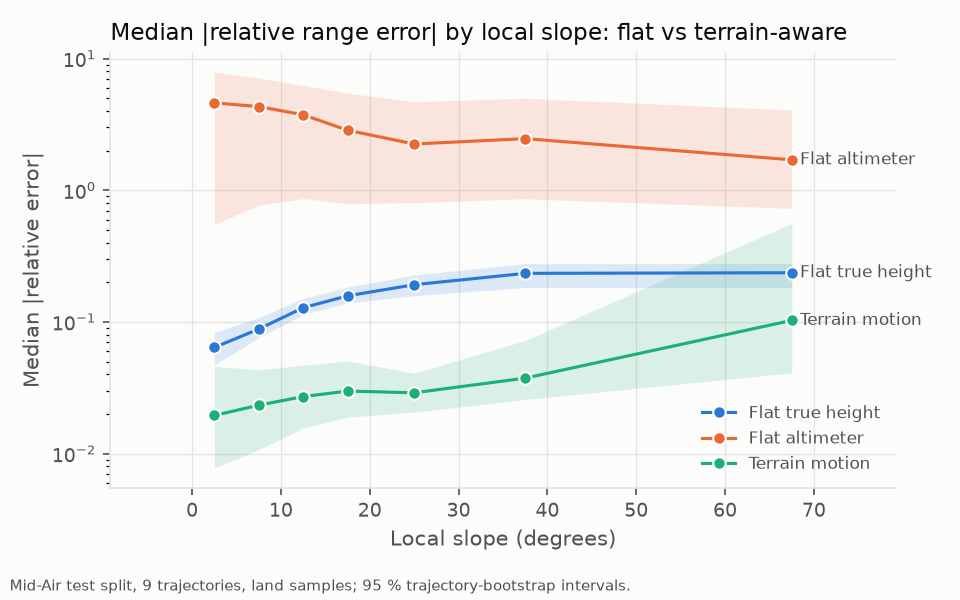

The data file committed next to this chart (first rows):
series, x, y, lo, hi
flat_true_height, 2.5, 0.06404, 0.04718, 0.08318
flat_true_height, 7.5, 0.08833, 0.07599, 0.1078
flat_true_height, 12.5, 0.1283, 0.1138, 0.1508
flat_true_height, 17.5, 0.1579, 0.1393, 0.1835
flat_true_height, 25.0, 0.1918, 0.1584, 0.2275
flat_true_height, 37.5, 0.234, 0.1827, 0.2772
flat_true_height, 67.5, 0.2365, 0.1822, 0.278
flat_altimeter, 2.5, 4.615, 0.55, 7.89
flat_altimeter, 7.5, 4.324, 0.7706, 7.128
flat_altimeter, 12.5, 3.749, 0.8647, 6.254
flat_altimeter, 17.5, 2.861, 0.7911, 5.472
flat_altimeter, 25.0, 2.247, 0.8046, 4.713
flat_altimeter, 37.5, 2.47, 0.8628, 5.008
flat_altimeter, 67.5, 1.705, 0.7285, 4.077
terrain_motion, 2.5, 0.0195, 0.007771, 0.04606
terrain_motion, 7.5, 0.02332, 0.01071, 0.04328
terrain_motion, 12.5, 0.02711, 0.01561, 0.04696
terrain_motion, 17.5, 0.02986, 0.01892, 0.05052
terrain_motion, 25.0, 0.02898, 0.02066, 0.0408
terrain_motion, 37.5, 0.03744, 0.02577, 0.07236
terrain_motion, 67.5, 0.1028, 0.04107, 0.5608
